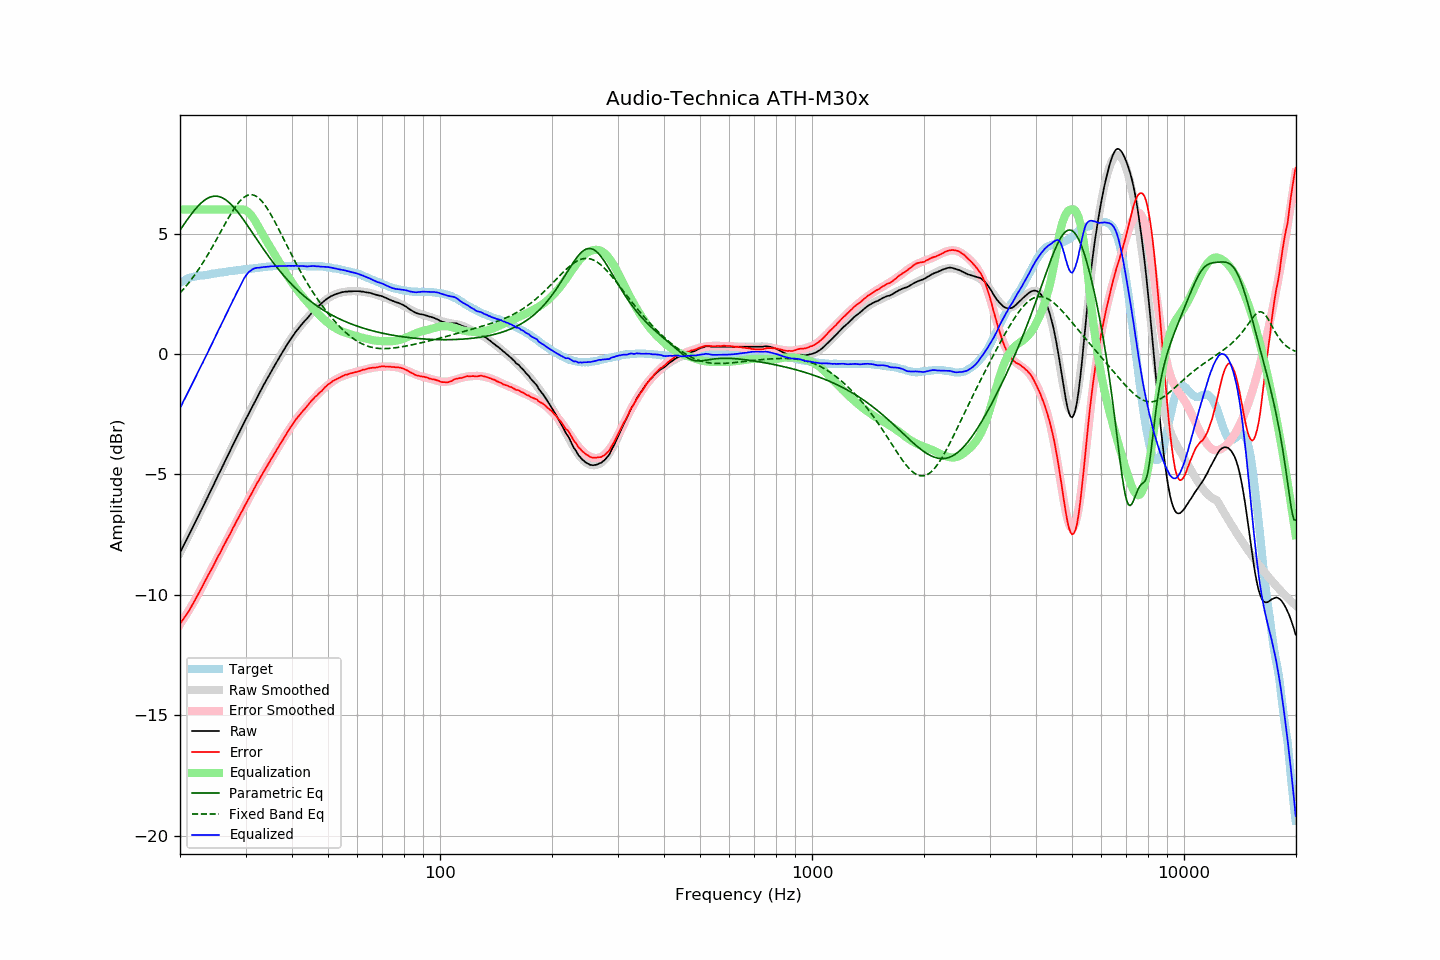

The data file committed next to this chart (first rows):
frequency, raw, error, smoothed, error_smoothed, equalization, parametric_eq, fixed_band_eq, equalized_raw, equalized_smoothed, target
20.00, -8.25, -11.20, -8.25, -11.23, 6.00, 5.14, 2.53, -2.25, -2.25, 2.95
20.20, -8.12, -11.11, -8.12, -11.12, 6.00, 5.24, 2.60, -2.12, -2.12, 2.99
20.40, -7.98, -11.01, -7.99, -11.02, 6.00, 5.33, 2.68, -1.98, -1.99, 3.03
20.61, -7.86, -10.91, -7.85, -10.92, 6.00, 5.43, 2.75, -1.86, -1.85, 3.06
20.81, -7.72, -10.82, -7.72, -10.81, 6.00, 5.53, 2.83, -1.72, -1.72, 3.10
21.02, -7.59, -10.73, -7.59, -10.70, 6.00, 5.62, 2.91, -1.59, -1.59, 3.14
21.23, -7.45, -10.61, -7.45, -10.59, 6.00, 5.71, 3.00, -1.45, -1.45, 3.16
21.44, -7.32, -10.50, -7.32, -10.48, 6.00, 5.80, 3.08, -1.32, -1.32, 3.18
21.66, -7.18, -10.38, -7.19, -10.37, 6.00, 5.89, 3.17, -1.18, -1.19, 3.20
21.87, -7.05, -10.26, -7.05, -10.25, 6.00, 5.97, 3.26, -1.05, -1.05, 3.21
22.09, -6.91, -10.14, -6.92, -10.14, 6.00, 6.05, 3.36, -0.91, -0.92, 3.23
22.31, -6.78, -10.02, -6.78, -10.02, 6.00, 6.12, 3.45, -0.78, -0.78, 3.24
22.54, -6.65, -9.89, -6.65, -9.90, 6.00, 6.19, 3.55, -0.65, -0.65, 3.25
22.76, -6.51, -9.77, -6.51, -9.77, 6.00, 6.26, 3.65, -0.51, -0.51, 3.26
22.99, -6.38, -9.64, -6.38, -9.65, 6.00, 6.32, 3.76, -0.38, -0.38, 3.26
23.22, -6.24, -9.51, -6.24, -9.52, 6.00, 6.37, 3.86, -0.24, -0.24, 3.27
23.45, -6.11, -9.39, -6.11, -9.39, 6.00, 6.42, 3.97, -0.11, -0.11, 3.28
23.69, -5.98, -9.26, -5.97, -9.26, 6.00, 6.46, 4.08, 0.02, 0.03, 3.29
23.92, -5.83, -9.13, -5.83, -9.14, 6.00, 6.49, 4.20, 0.17, 0.17, 3.30
24.16, -5.70, -9.02, -5.70, -9.01, 6.00, 6.52, 4.31, 0.30, 0.30, 3.32
24.40, -5.56, -8.90, -5.56, -8.88, 6.00, 6.54, 4.43, 0.44, 0.44, 3.33
24.65, -5.42, -8.76, -5.42, -8.75, 6.00, 6.55, 4.55, 0.58, 0.58, 3.33
24.89, -5.28, -8.62, -5.28, -8.63, 6.00, 6.55, 4.67, 0.72, 0.72, 3.34
25.14, -5.14, -8.49, -5.15, -8.50, 6.00, 6.55, 4.79, 0.86, 0.85, 3.35
25.39, -5.00, -8.36, -5.01, -8.37, 6.00, 6.54, 4.91, 1.00, 0.99, 3.36
25.65, -4.87, -8.26, -4.87, -8.25, 6.00, 6.52, 5.03, 1.13, 1.13, 3.38
25.91, -4.74, -8.12, -4.73, -8.12, 6.00, 6.49, 5.15, 1.26, 1.27, 3.38
26.16, -4.59, -7.98, -4.60, -7.99, 6.00, 6.46, 5.27, 1.41, 1.40, 3.39
26.43, -4.47, -7.87, -4.46, -7.86, 6.00, 6.42, 5.40, 1.53, 1.54, 3.40
26.69, -4.32, -7.73, -4.32, -7.74, 6.00, 6.37, 5.51, 1.68, 1.68, 3.41
26.96, -4.18, -7.61, -4.19, -7.61, 6.00, 6.32, 5.63, 1.82, 1.81, 3.43
27.23, -4.05, -7.49, -4.05, -7.48, 6.00, 6.26, 5.74, 1.95, 1.95, 3.44
27.50, -3.91, -7.36, -3.91, -7.36, 6.00, 6.19, 5.86, 2.09, 2.09, 3.45
27.77, -3.77, -7.22, -3.78, -7.23, 6.00, 6.12, 5.96, 2.23, 2.22, 3.45
28.05, -3.64, -7.11, -3.64, -7.10, 6.00, 6.05, 6.06, 2.36, 2.36, 3.47
28.33, -3.50, -6.97, -3.51, -6.98, 6.00, 5.97, 6.16, 2.50, 2.49, 3.47
28.62, -3.38, -6.85, -3.37, -6.85, 6.00, 5.89, 6.24, 2.62, 2.63, 3.47
28.90, -3.24, -6.73, -3.24, -6.72, 6.00, 5.80, 6.32, 2.76, 2.76, 3.48
29.19, -3.10, -6.59, -3.10, -6.60, 6.00, 5.71, 6.40, 2.90, 2.90, 3.48
29.48, -2.97, -6.48, -2.97, -6.47, 6.00, 5.62, 6.46, 3.03, 3.03, 3.51
29.78, -2.83, -6.35, -2.84, -6.35, 5.99, 5.52, 6.51, 3.15, 3.15, 3.51
30.08, -2.71, -6.22, -2.71, -6.22, 5.96, 5.43, 6.55, 3.25, 3.25, 3.52
30.38, -2.57, -6.09, -2.57, -6.10, 5.91, 5.33, 6.58, 3.34, 3.34, 3.52
30.68, -2.44, -5.98, -2.44, -5.97, 5.85, 5.23, 6.60, 3.41, 3.41, 3.54
30.99, -2.32, -5.86, -2.31, -5.85, 5.78, 5.13, 6.61, 3.46, 3.47, 3.54
31.30, -2.18, -5.73, -2.18, -5.73, 5.70, 5.03, 6.61, 3.51, 3.51, 3.54
31.61, -2.05, -5.61, -2.05, -5.61, 5.60, 4.94, 6.59, 3.54, 3.54, 3.55
31.93, -1.93, -5.49, -1.92, -5.49, 5.49, 4.84, 6.56, 3.56, 3.56, 3.56
32.24, -1.79, -5.35, -1.80, -5.37, 5.37, 4.74, 6.52, 3.58, 3.57, 3.56
32.57, -1.67, -5.25, -1.67, -5.25, 5.25, 4.64, 6.47, 3.58, 3.58, 3.58
32.89, -1.54, -5.13, -1.55, -5.13, 5.13, 4.54, 6.41, 3.59, 3.59, 3.59
33.22, -1.42, -5.02, -1.42, -5.02, 5.02, 4.44, 6.33, 3.59, 3.60, 3.60
33.55, -1.29, -4.90, -1.30, -4.90, 4.90, 4.34, 6.25, 3.61, 3.60, 3.61
33.89, -1.17, -4.79, -1.17, -4.79, 4.79, 4.25, 6.16, 3.61, 3.61, 3.61
34.23, -1.05, -4.68, -1.05, -4.67, 4.67, 4.15, 6.07, 3.62, 3.62, 3.62
34.57, -0.93, -4.56, -0.93, -4.56, 4.56, 4.06, 5.96, 3.63, 3.63, 3.63
34.92, -0.81, -4.44, -0.82, -4.45, 4.45, 3.97, 5.85, 3.63, 3.63, 3.63
35.27, -0.69, -4.33, -0.70, -4.34, 4.34, 3.88, 5.73, 3.64, 3.64, 3.64
35.62, -0.58, -4.23, -0.58, -4.22, 4.22, 3.79, 5.61, 3.64, 3.64, 3.64
35.97, -0.47, -4.11, -0.47, -4.11, 4.11, 3.70, 5.49, 3.64, 3.65, 3.64
... 635 more rows
